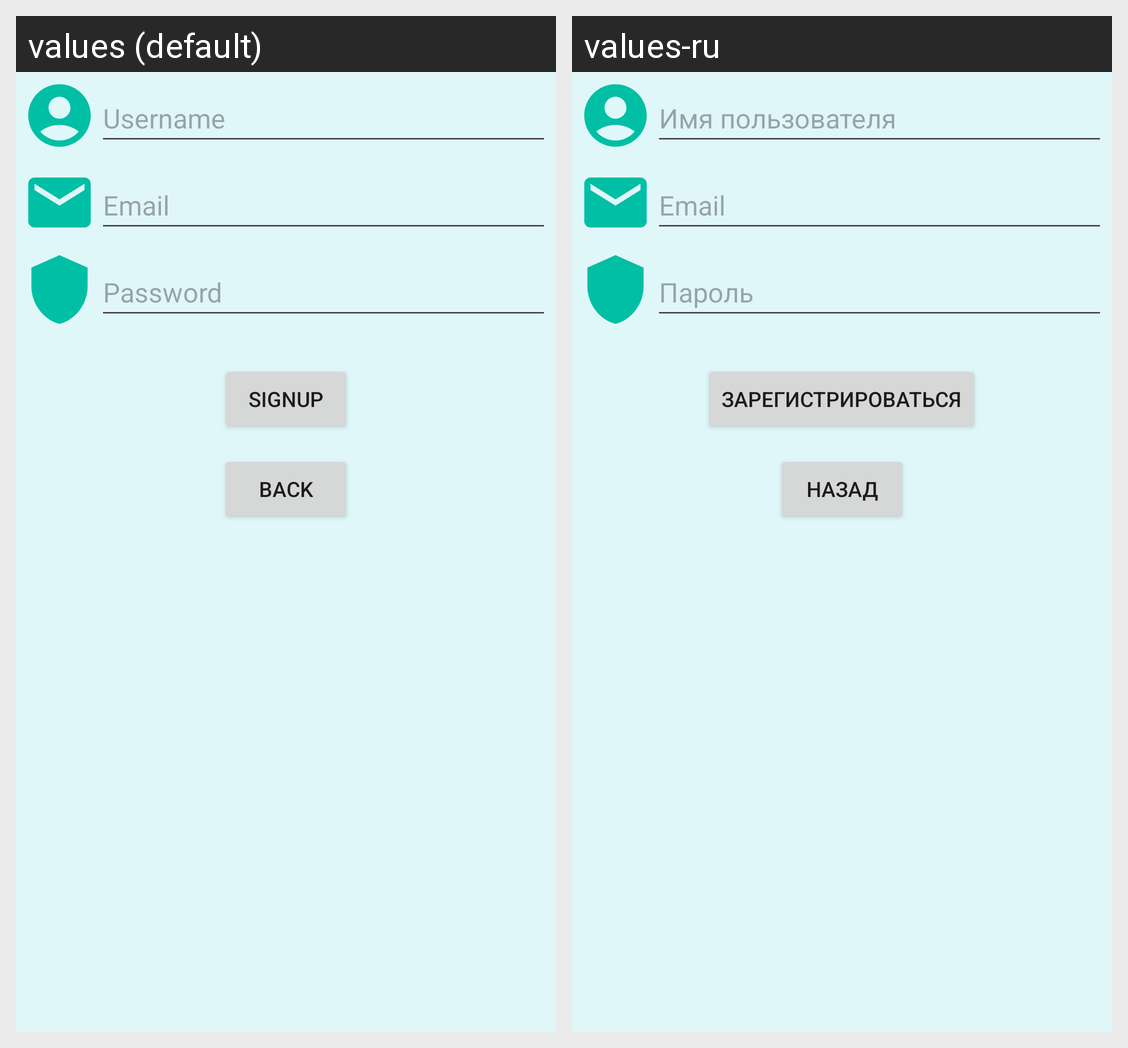

Translations of the strings shown on this Android screen, per locale in the grid:
Android screen res/layout/fragment_signup.xml rendered under 2 locales, left to right: values (default), values-ru. Device: Nexus 5 (rendered at 1080×1920; each locale shown at half size, 540×960, under a caption strip naming it); theme Theme.PhotoEditor.
Strings drawn on this screen, with the default value and each locale's value (text and hints the layout hard-codes, and strings that could not be matched under every locale, appear in the picture but are not listed):

username
  values: Username
  values-ru: Имя пользователя

email
  values: Email
  values-ru: Email

password
  values: Password
  values-ru: Пароль

signup
  values: SignUp
  values-ru: Зарегистрироваться

back
  values: Back
  values-ru: Назад
